Run: headless pygame with SDL's dummy video driver; simulated clock (each Clock.tick advances the game by its frame time, no real sleeping); random seed 0; keys injected as events and as key.get_pressed() state; no mouse input.
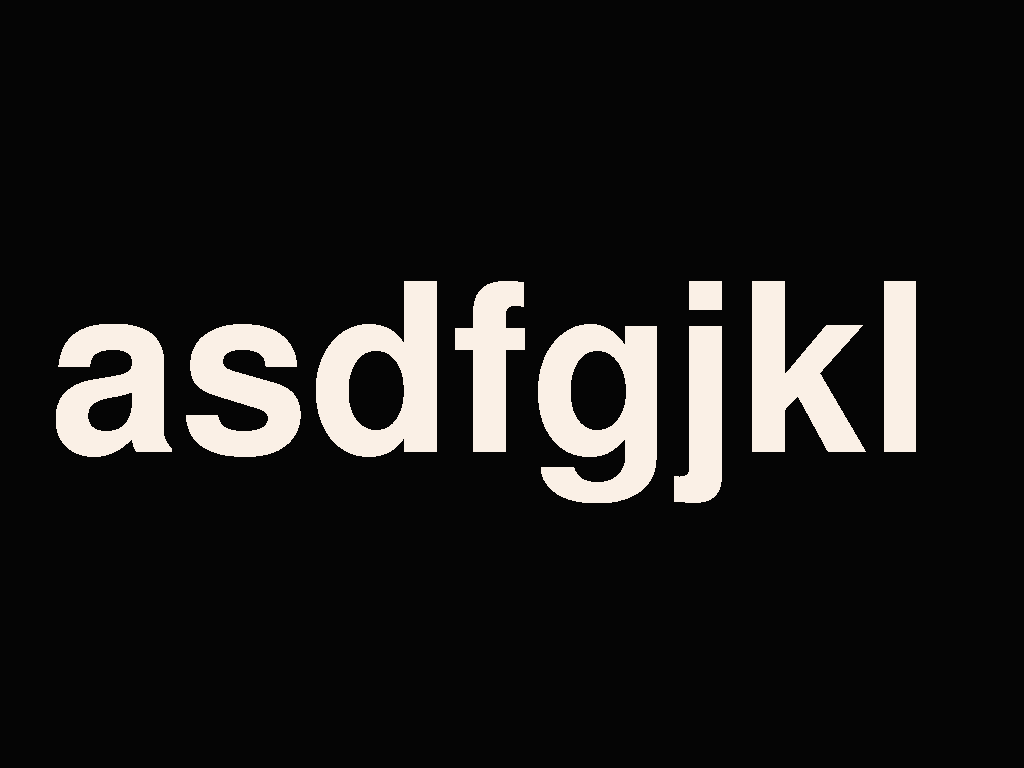
Frame 1 of 4 · flips 1–60 · no input
Frame 2 of 4 · flips 61–180 · tapped SPACE, RETURN · held RIGHT (→), D · screen unchanged from frame 1, image omitted
Frame 3 of 4 · flips 181–300 · held DOWN (↓), S · screen unchanged from frame 2, image omitted
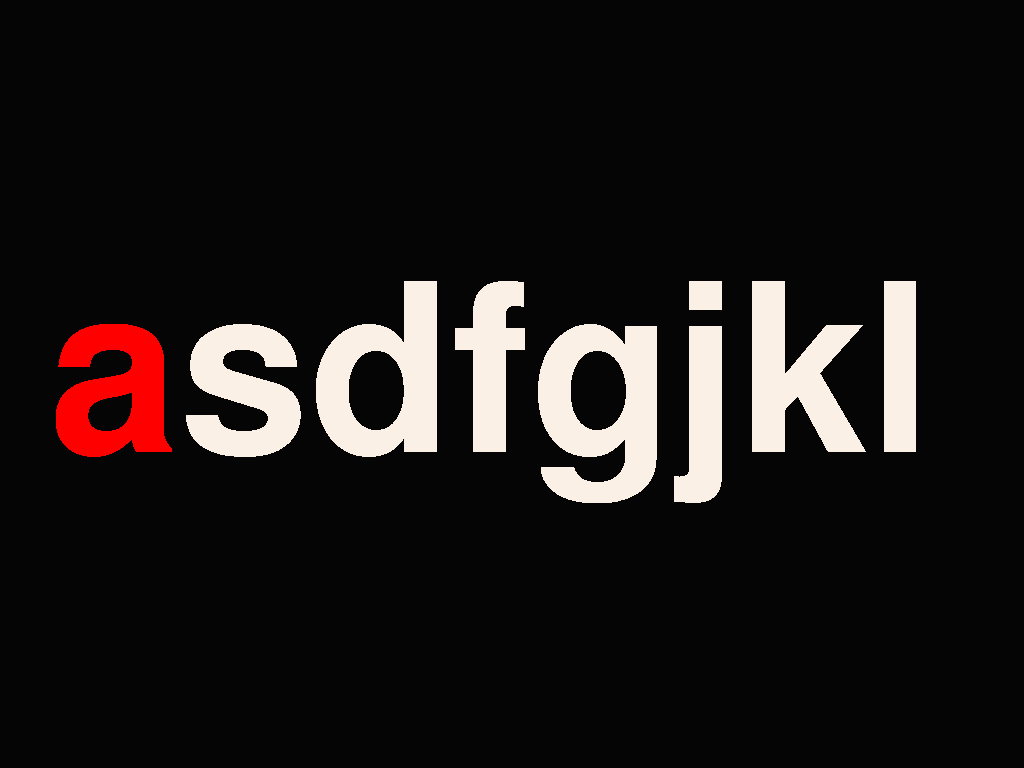
Frame 4 of 4 · flips 301–420 · held LEFT (←), A, UP (↑), W

The pygame program that drew these frames:

import pygame as pg

def get_font_size(screen, text):
    """ """
    W, _ = screen.get_size()
    print(f'{W=}')
    font_size = W 

    while True:
        font_size = int(font_size)
        font = pg.font.Font(None, font_size)
        size = font.size(text)

        if size[0] > W * .91:
            font_size *= .9
            continue

        if size[0] < W * .89:
            font_size *= 1.1
            continue
        
        break
    return font_size


def play(screen, text):
    """ """
    W, H = screen.get_size()
    # print(f"{W=}, {H=}")

    fg0 = 250, 240, 230
    fg1 = 255, 0, 0  
    bg = 5, 5, 5

    font_size = get_font_size(screen, text)
    font = pg.font.Font(None, font_size)
    size = font.size(text)
    w, h = size
    # print(f'{h=}, {w=}')

    cursor = 0
    running = True

    while running and cursor < len(text):
        screen.fill(bg)
        horizontal = (W - w) // 2 
        vertical = (H - h) // 2 
        # print(f'{horizontal=}, {vertical=}')
        for i, ch in enumerate(text):
            size = font.size(ch)
            fg = fg1 if cursor > i else fg0
            surface = font.render(ch, 0, fg, bg)
            screen.blit(surface, (horizontal, vertical))
            horizontal += size[0]

        for event in pg.event.get():

            if event.type == pg.QUIT:
                running = False

            if event.type == pg.KEYDOWN:
                if event.key == pg.K_ESCAPE:
                    running = False
                
                if event.dict['unicode'] == text[cursor]:
                    cursor += 1
        pg.display.flip()

 
def main():
     
    pg.init()
    pg.display.set_caption("打字练习")
     
    # Screen display mode
    # screen = pg.display.set_mode((800,600))
    screen = pg.display.set_mode((0,0), pg.FULLSCREEN)

    play(screen, 'asdfgjkl')
    play(screen, 'abcdefgaaaaaaaaaaaaaaaaaaaaaaaaaaaaaaaaaaaaa')

if __name__=="__main__":
    main()

     
